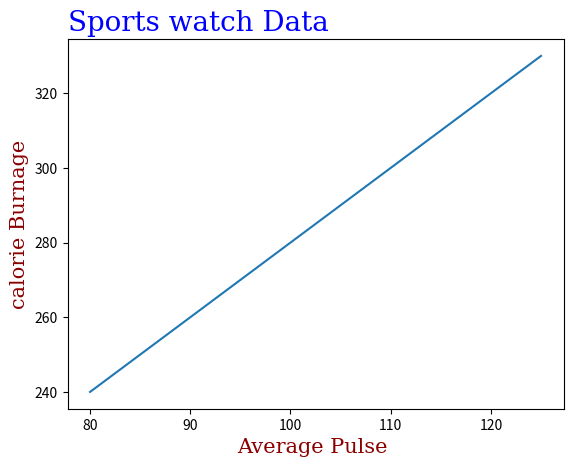

Source code (Python):
import matplotlib.pyplot as plt
x=[80,85,90,95,100,105,110,115,120,125]
y=[240,250,260,270,280,290,300,310,320,330]

font1={'family':'serif','color':'blue','size':20}
font2={'family':'serif','color':'darkred','size':15}
plt.title("Sports watch Data",fontdict=font1,loc='left')
plt.xlabel("Average Pulse ",fontdict=font2)
plt.ylabel("calorie Burnage",fontdict=font2)
plt.plot(x,y)
plt.show() 